2-way image classification set "dataset" from GitHub (Jekso/Epsilon-AI-Expo); label vocabulary: hot dog, not hot dog.

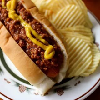
Label: hot dog

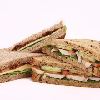
Label: not hot dog

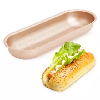
Label: hot dog

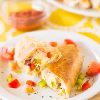
Label: not hot dog

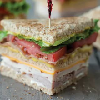
Label: not hot dog

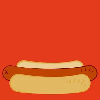
Label: hot dog
